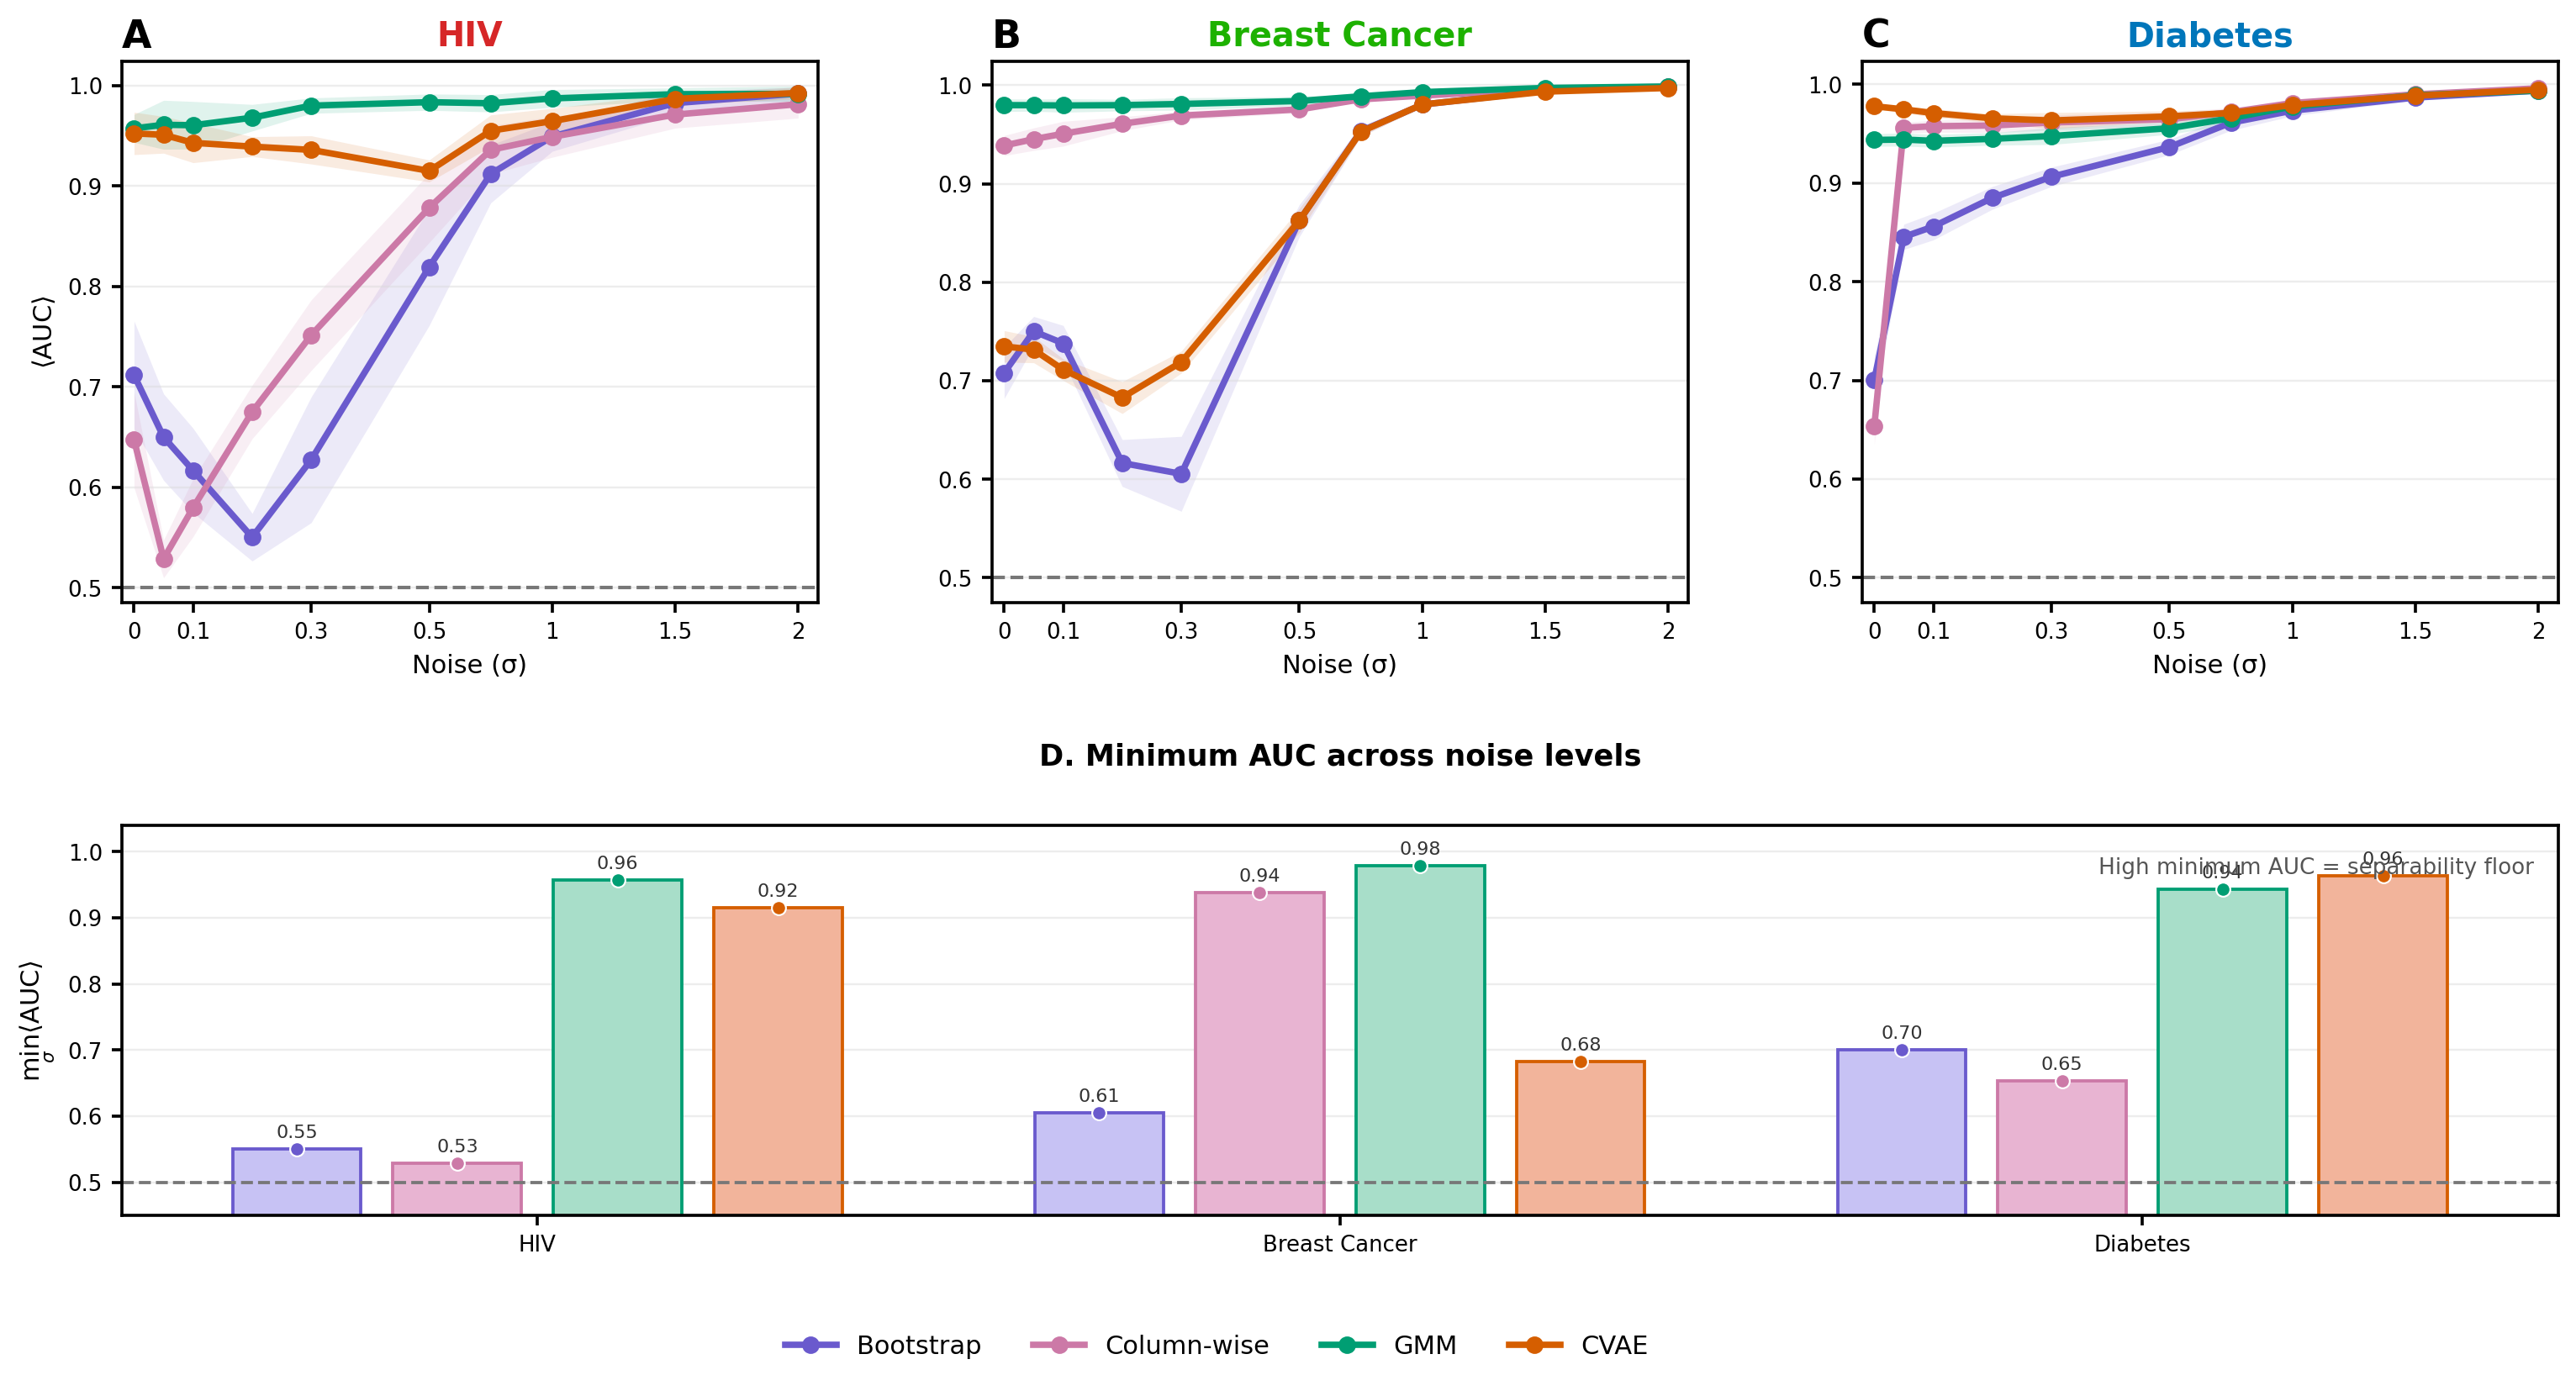

Values plotted in this chart, from the file beside it:
dataset, method, sigma, sep_mean, sep_sd, sep_values
HIV, Bootstrap, 0.0, 0.7119, 0.05373, [0.77421875, 0.69296875, 0.76640625, 0.6…
HIV, Bootstrap, 0.05, 0.6502, 0.04304, [0.665625, 0.6296875, 0.709375, 0.580468…
HIV, Bootstrap, 0.1, 0.6169, 0.04204, [0.5859375, 0.60234375, 0.69296875, 0.57…
HIV, Bootstrap, 0.2, 0.5505, 0.02369, [0.55234375, 0.53125, 0.5953125, 0.53203…
HIV, Bootstrap, 0.3, 0.6275, 0.06261, [0.7484375, 0.6046875, 0.5671875, 0.6156…
HIV, Bootstrap, 0.5, 0.8195, 0.05822, [0.9234375, 0.7828125, 0.79765625, 0.756…
HIV, Bootstrap, 0.75, 0.9122, 0.02885, [0.953125, 0.87578125, 0.89921875, 0.894…
HIV, Bootstrap, 1.0, 0.9494, 0.01469, [0.96875, 0.934375, 0.95390625, 0.930468…
HIV, Bootstrap, 1.5, 0.9827, 0.0114, [0.9953125, 0.96875, 0.99453125, 0.97031…
HIV, Bootstrap, 2.0, 0.9922, 0.006308, [1.0, 0.98125, 0.99609375, 0.990625, 0.9…
HIV, Column-wise, 0.0, 0.6473, 0.04768, [0.71484375, 0.64453125, 0.60390625, 0.5…
HIV, Column-wise, 0.05, 0.5289, 0.01887, [0.54375, 0.50078125, 0.54921875, 0.5125…
HIV, Column-wise, 0.1, 0.5798, 0.02877, [0.5359375, 0.55625, 0.59453125, 0.61093…
HIV, Column-wise, 0.2, 0.6752, 0.02663, [0.6515625, 0.6359375, 0.6875, 0.7039062…
HIV, Column-wise, 0.3, 0.7516, 0.03512, [0.72578125, 0.71484375, 0.7671875, 0.81…
HIV, Column-wise, 0.5, 0.8784, 0.03448, [0.88671875, 0.81171875, 0.90703125, 0.9…
HIV, Column-wise, 0.75, 0.9361, 0.02406, [0.95546875, 0.89765625, 0.9671875, 0.93…
HIV, Column-wise, 1.0, 0.9491, 0.02033, [0.975, 0.91640625, 0.9640625, 0.9390625…
HIV, Column-wise, 1.5, 0.9712, 0.01351, [0.99140625, 0.9515625, 0.97734375, 0.96…
HIV, Column-wise, 2.0, 0.9816, 0.01382, [0.996875, 0.96484375, 0.996875, 0.96718…
HIV, GMM, 0.0, 0.9575, 0.0139, [0.97265625, 0.93984375, 0.971875, 0.960…
HIV, GMM, 0.05, 0.9611, 0.02435, [0.9828125, 0.91953125, 0.98359375, 0.97…
HIV, GMM, 0.1, 0.9606, 0.02368, [0.98046875, 0.92109375, 0.984375, 0.970…
HIV, GMM, 0.2, 0.9681, 0.01324, [0.9890625, 0.95546875, 0.97265625, 0.97…
HIV, GMM, 0.3, 0.9802, 0.007648, [0.99453125, 0.98125, 0.975, 0.9734375, …
HIV, GMM, 0.5, 0.9836, 0.008134, [0.9984375, 0.97890625, 0.9828125, 0.983…
HIV, GMM, 0.75, 0.9825, 0.008624, [0.99609375, 0.975, 0.98671875, 0.982812…
HIV, GMM, 1.0, 0.9873, 0.008844, [1.0, 0.978125, 0.98984375, 0.9921875, 0…
HIV, GMM, 1.5, 0.9916, 0.006219, [1.0, 0.984375, 0.9953125, 0.99375, 0.98…
HIV, GMM, 2.0, 0.9919, 0.007806, [0.9984375, 0.9796875, 1.0, 0.9953125, 0…
HIV, CVAE, 0.0, 0.9525, 0.02112, [0.9671875, 0.94921875, 0.92578125, 0.98…
HIV, CVAE, 0.05, 0.9511, 0.01831, [0.9578125, 0.95625, 0.9359375, 0.978906…
HIV, CVAE, 0.1, 0.9431, 0.01978, [0.9671875, 0.9375, 0.921875, 0.965625, …
HIV, CVAE, 0.2, 0.9394, 0.009865, [0.94609375, 0.940625, 0.92265625, 0.951…
HIV, CVAE, 0.3, 0.9361, 0.01406, [0.9578125, 0.9328125, 0.92265625, 0.946…
HIV, CVAE, 0.5, 0.9152, 0.01094, [0.925, 0.9015625, 0.90390625, 0.9164062…
HIV, CVAE, 0.75, 0.9552, 0.01579, [0.95234375, 0.92890625, 0.9515625, 0.97…
HIV, CVAE, 1.0, 0.9647, 0.01281, [0.96484375, 0.94140625, 0.9671875, 0.98…
HIV, CVAE, 1.5, 0.9869, 0.005999, [0.9890625, 0.97578125, 0.990625, 0.9859…
HIV, CVAE, 2.0, 0.9928, 0.005642, [0.9953125, 0.9828125, 0.9984375, 0.9906…
Breast Cancer, Bootstrap, 0.0, 0.708, 0.02602, [0.6777008842752787, 0.7005767012687428,…
Breast Cancer, Bootstrap, 0.05, 0.7502, 0.01505, [0.7317954632833525, 0.7520953479430988,…
Breast Cancer, Bootstrap, 0.1, 0.7379, 0.01817, [0.7342368319876971, 0.7219146482122261,…
Breast Cancer, Bootstrap, 0.2, 0.6165, 0.02381, [0.6338331410995771, 0.599442522106882, …
Breast Cancer, Bootstrap, 0.3, 0.6055, 0.03803, [0.5465397923875434, 0.6222991157247213,…
Breast Cancer, Bootstrap, 0.5, 0.8625, 0.01633, [0.8381584006151479, 0.8817185697808535,…
Breast Cancer, Bootstrap, 0.75, 0.9533, 0.005517, [0.944329104190696, 0.9595155709342562, …
Breast Cancer, Bootstrap, 1.0, 0.9803, 0.002061, [0.9773933102652826, 0.9821991541714725,…
Breast Cancer, Bootstrap, 1.5, 0.9942, 0.001824, [0.992233756247597, 0.9958093041138024, …
Breast Cancer, Bootstrap, 2.0, 0.9981, 0.0005915, [0.9973087274125337, 0.9982891195693963,…
Breast Cancer, Column-wise, 0.0, 0.9387, 0.01019, [0.9273740868896578, 0.9279892349096501,…
Breast Cancer, Column-wise, 0.05, 0.9452, 0.01145, [0.9326412918108419, 0.931199538638985, …
Breast Cancer, Column-wise, 0.1, 0.9507, 0.01259, [0.9385813148788928, 0.9334102268358324,…
Breast Cancer, Column-wise, 0.2, 0.9608, 0.007036, [0.9572279892349096, 0.9524605920799691,…
Breast Cancer, Column-wise, 0.3, 0.9691, 0.004477, [0.964955786236063, 0.9687235678585159, …
Breast Cancer, Column-wise, 0.5, 0.9754, 0.003386, [0.9731064975009612, 0.9718185313341022,…
Breast Cancer, Column-wise, 0.75, 0.9856, 0.001512, [0.9874663590926568, 0.9844675124951943,…
Breast Cancer, Column-wise, 1.0, 0.9894, 0.001485, [0.9913879277201078, 0.9877739331026529,…
Breast Cancer, Column-wise, 1.5, 0.996, 0.0009819, [0.9941560938100731, 0.9968473663975395,…
Breast Cancer, Column-wise, 2.0, 0.9984, 0.0006723, [0.9976739715494041, 0.9990388312187619,…
... 60 more rows
